2-way image classification set "dataset_split" from GitHub (zabilaww/Kesegaran); label vocabulary: segar, tidak segar.

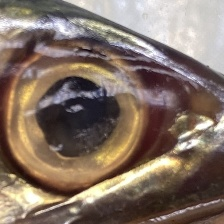
Label: tidak segar

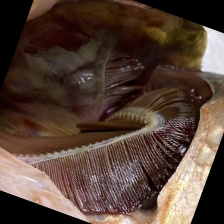
Label: tidak segar

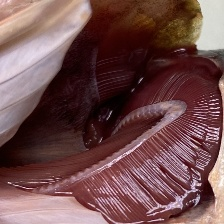
Label: segar

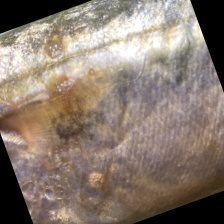
Label: tidak segar

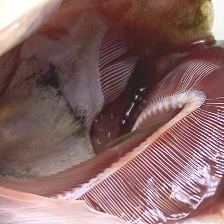
Label: segar

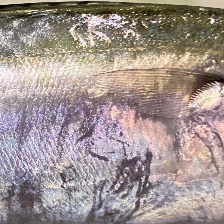
Label: segar
